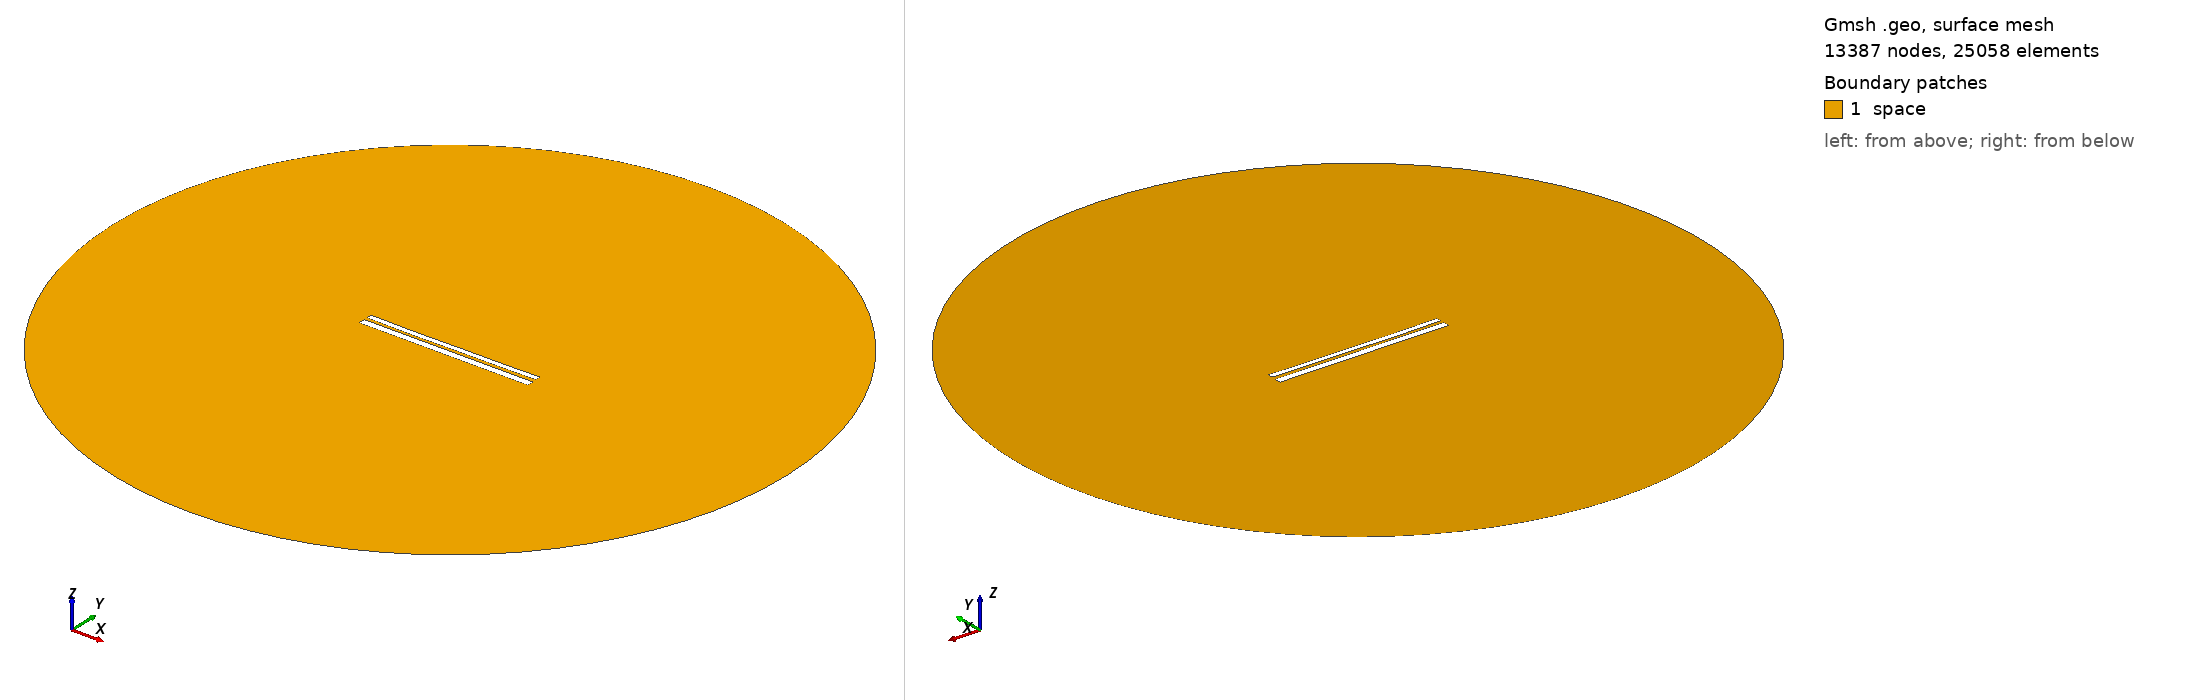

Gmsh geometry script, surface-meshed: 13387 nodes, 25058 surface elements. Boundary patches (legend numbers): 1 space. Left view from above one corner, right view from below the opposite corner. Legend entries are the model's physical surfaces. The drawing asked Gmsh for element sizes between 1% and 20% of the model's largest extent; the script's own settings can give other sizes.

=== 9757.geo (drawn) ===
//---------------------------------------
// Geometry kernel
//---------------------------------------

SetFactory("OpenCASCADE");



//---------------------------------------
// Parameters of the geometry
//---------------------------------------

// Overetch of the upper plate
overetch = 0.375;

// Distance between the plates
distance = 1.5;

// Discretization over the x axis (for the deformation)
nx = 50; 

// Length of the plate
L = 100 - overetch; 

// Number of modes
n = 4; 

// 1st mode coefficient
coeff(1) = 0.07499999999999998;
beta(1) = 0.596864 * 3.1415926535 / L;

// 2nd mode coefficient
coeff(2) = -0.15;
beta(2) = 1.49418 * 3.1415926535 / L;

// 3rd mode coefficient
coeff(3) = -0.075;
beta(3) = 2.50025 * 3.1415926535 / L;

// 4th mode coefficient
coeff(4) = -0.075;
beta(4) = 3.49999 * 3.1415926535 / L;



//---------------------------------------
// Upper plate (deformed rectangle)
//---------------------------------------

// Coordiantes of the upper plate
xmin = -50;
xmax = 50 - overetch;

// Height of the upper plate
yheight = 4 - 2 * overetch;

// Indexes of the points
UpperID[] = {};
LowerID[] = {};
LeftID[] = {};
RightID[] = {};

// Point index
p = 1;

// Horizontal edges
For i In {1:nx}
    x = xmin + (i-1)*(xmax - xmin)/(nx-1);

    y_bottom = distance / 2 + overetch;
    For j In {1:n}
        C = (Cosh(beta(j)*L) + Cos(beta(j)*L)) / (Sinh(beta(j)*L) + Sin(beta(j)*L));
        y_bottom  = y_bottom + coeff(j) * (Cosh(beta(j)*(x+50)) - Cos(beta(j)*(x+50)) - C * (Sinh(beta(j)*(x+50)) - Sin(beta(j)*(x+50))));
    EndFor

    y_top = y_bottom + yheight;

    Point(p) = {x, y_top, 0, 1.0};
    UpperID[i] = p;
    p = p + 1;

    Point(p) = {x, y_bottom, 0, 1.0};
    LowerID[i] = p;
    p = p + 1;
EndFor

// Create point lists
UpperPts[] = {}; LowerPts[] = {};
For i In {1:nx}
  UpperPts[] += {UpperID[i]};
  LowerPts[] += {LowerID[i]};
EndFor

// Build splines
Spline(1) = {UpperPts[]};
Spline(2) = {LowerPts[]};
Line(3) = {LowerPts[nx-1], UpperPts[nx-1]};
Line(4) = {LowerPts[0], UpperPts[0]};

// Build the plane surface
Curve Loop(1) = {2, 3, -1, -4};
Plane Surface(1) = {1};



//---------------------------------------
// Lower plate (rectangle)
//---------------------------------------

// Vertices
Point(1001) = {-50, -1, 0, 1.0};
Point(1002) = { 50, -1, 0, 1.0};
Point(1003) = { 50,  -5, 0, 1.0};
Point(1004) = {-50,  -5, 0, 1.0};

// Edges
Line(5) = {1001, 1002};
Line(6) = {1002, 1003};
Line(7) = {1003, 1004};
Line(8) = {1004, 1001};

// Plane surface
Line Loop(2) = {5, 6, 7, 8};
Plane Surface(2) = {2}; 



//---------------------------------------
// Outer (fictious) boundary
//---------------------------------------

// Points
Point(1005) = {0, 0, 0};       // Center
Point(1006) = {200, 0, 0};     // Start point
Point(1007) = {0, 200, 0};     // 90 degrees
Point(1008) = {-200, 0, 0};    // 180 degrees
Point(1009) = {0, -200, 0};    // 270 degrees

// Circle arcs (each needs start, center, end)
Circle(9) = {1006, 1005, 1007};
Circle(10) = {1007, 1005, 1008};
Circle(11) = {1008, 1005, 1009};
Circle(12) = {1009, 1005, 1006};

// Plane surface for the entire domain
Curve Loop(3) = {9, 10, 11, 12};
Surface(3) = {3};

// Subtract the plates from the whole domain to obtain the actual domain where we want to solve the equations
BooleanDifference{ Surface{3}; Delete; }{ Surface{1}; Surface{2}; Delete; }




//---------------------------------------
// Transfinite Lines/Curves
//---------------------------------------

// Set the number of points on the boundaries
r = 7;

// Plates
Transfinite Curve {1, 2} = 50*r Using Progression 1;
Transfinite Curve {3, 4} = 2*r Using Progression 1;
Transfinite Line {5, 7} = 50*r Using Progression 1;
Transfinite Line {6, 8} = 2*r Using Progression 1;

// Outer boundary
Transfinite Line {9, 10, 11, 12} = 20 Using Progression 1;



//---------------------------------------
// Physical groups
//---------------------------------------                

// Physical curves (boundaries)
Physical Line("force_segment", 10) = {2};
Physical Line("upper_plate", 11) = {1, 3, 4};
Physical Line("lower_plate", 12) = {5, 6, 7, 8};
Physical Line("boundary", 20) = {9, 10, 11, 12};

// Physical Surfaces
Physical Surface("space", 30) = {3};



//---------------------------------------
// 6. Generate the Mesh
//---------------------------------------

// 2D mesh generation
Mesh 2;
